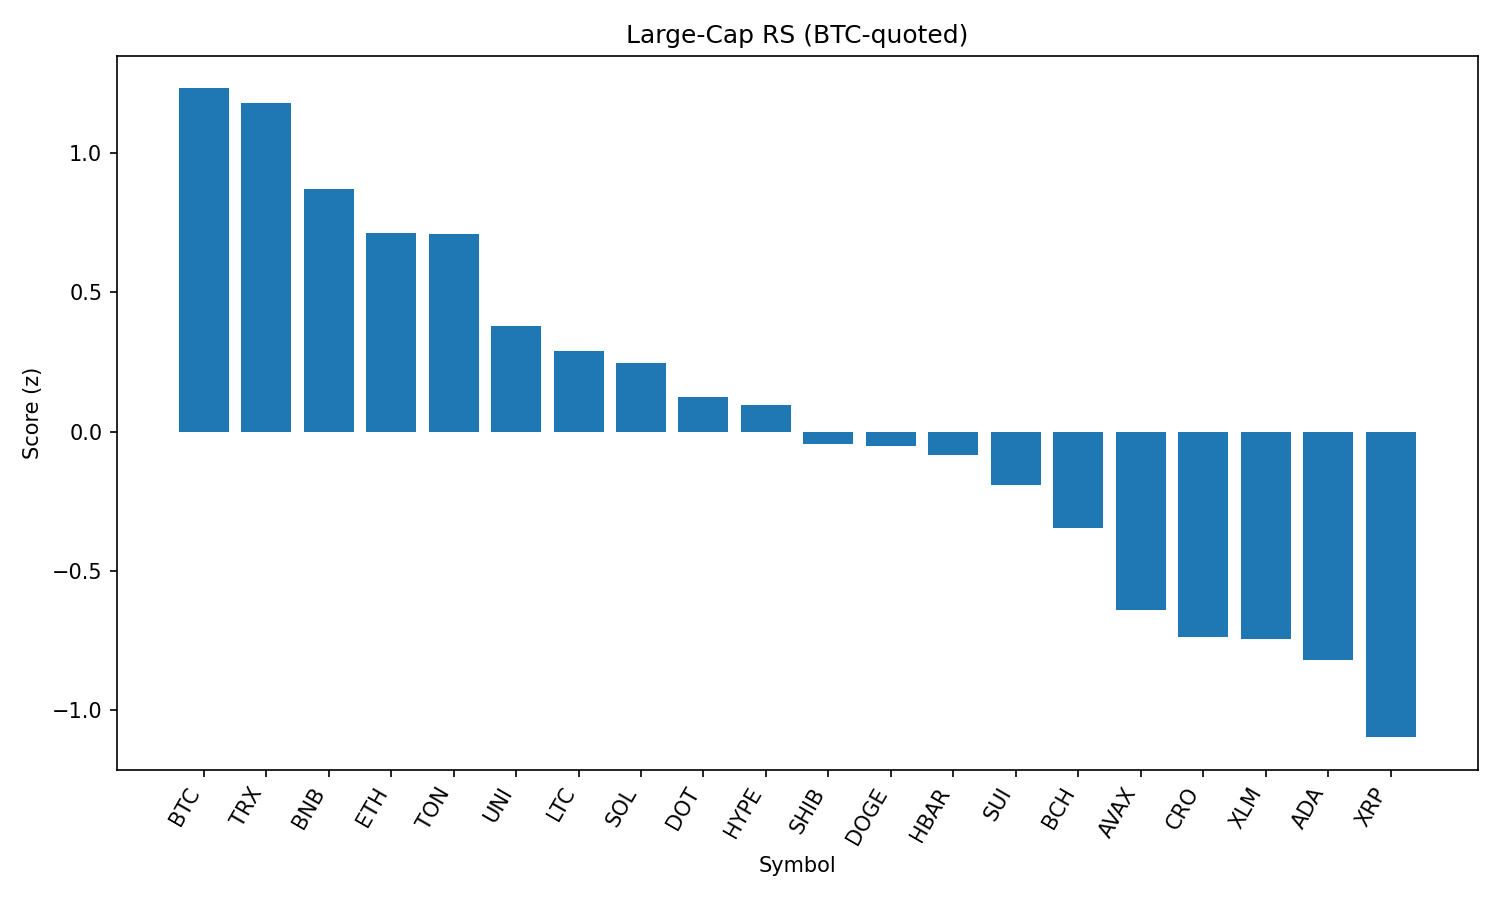

The file beside this chart, header and first rows:
rank, name, symbol, price_btc, price_usd, pct_1h_btc, pct_24h_btc, pct_7d_btc, market_cap_rank, market_cap_usd, volume_usd, score
1, Bitcoin, BTC, 1.0, 107349, 0.0, 0.0, 0.0, 1, 2141205351201, 29898194752, 1.231
2, TRON, TRX, 3.14e-06, 0.337, 0.009913, -0.05073, -0.4696, 9, 31936014106, 565302320, 1.177
3, BNB, BNB, 0.007924, 850.7, -0.228, 0.2124, 1.834, 5, 118527321775, 924742074, 0.8704
4, Ethereum, ETH, 0.04072, 4372, -0.211, -0.6849, -2.67, 2, 528798526854, 23112730394, 0.713
5, Toncoin, TON, 2.889e-05, 3.1, -0.323, 0.3107, -1.398, 29, 7968725459, 107867942, 0.7095
6, Uniswap, UNI, 8.74e-05, 9.38, 0.01367, -3.357, -9.057, 34, 5634736885, 242813099, 0.3787
7, Litecoin, LTC, 0.001001, 107.5, -0.2592, -1.971, -3.75, 27, 8200550632, 377255997, 0.2881
8, Solana, SOL, 0.001836, 197.1, -0.2468, -2.46, -0.1997, 6, 106679891930, 5850404888, 0.2461
9, Polkadot, DOT, 3.415e-05, 3.67, -0.2388, -2.807, -5.204, 36, 5582994530, 217874378, 0.1233
10, Hyperliquid, HYPE, 0.0004101, 44.03, -0.5936, -0.5372, -0.05793, 17, 11969471891, 268115610, 0.09454
11, Shiba Inu, SHIB, 1.11289e-10, 1.195e-05, -0.3841, -2.595, -2.79, 30, 7041825756, 151106038, -0.04542
12, Dogecoin, DOGE, 1.95e-06, 0.2089, -0.2983, -3.208, -4.221, 10, 31544044460, 1303099040, -0.05065
13, Hedera, HBAR, 1.99e-06, 0.2135, -0.1098, -4.54, -9.002, 25, 9059022686, 193934349, -0.08321
14, Sui, SUI, 2.942e-05, 3.16, -0.2943, -3.641, -10.2, 19, 11096115669, 694047381, -0.1908
15, Bitcoin Cash, BCH, 0.004945, 530.9, -0.6433, -2.01, -4.139, 21, 10589848318, 147902885, -0.3464
16, Avalanche, AVAX, 0.0002136, 22.93, -0.7152, -2.765, -5.215, 22, 9699877303, 353654702, -0.6384
17, Cronos, CRO, 2.55e-06, 0.2741, -0.8172, -5.608, 80.31, 24, 9198300857, 256707941, -0.7373
18, Stellar, XLM, 3.22e-06, 0.3452, -0.6769, -3.318, -10.86, 20, 10855108495, 187886019, -0.7456
19, Cardano, ADA, 7.44e-06, 0.7985, -0.8087, -2.802, -8.207, 11, 29197585890, 1087259522, -0.8201
20, XRP, XRP, 2.524e-05, 2.71, -0.9314, -3.309, -5.313, 4, 161490331003, 4630145441, -1.096
21, Chainlink, LINK, 0.0002121, 22.77, -1.006, -2.828, -7.324, 13, 15484329710, 1020295885, -1.138
